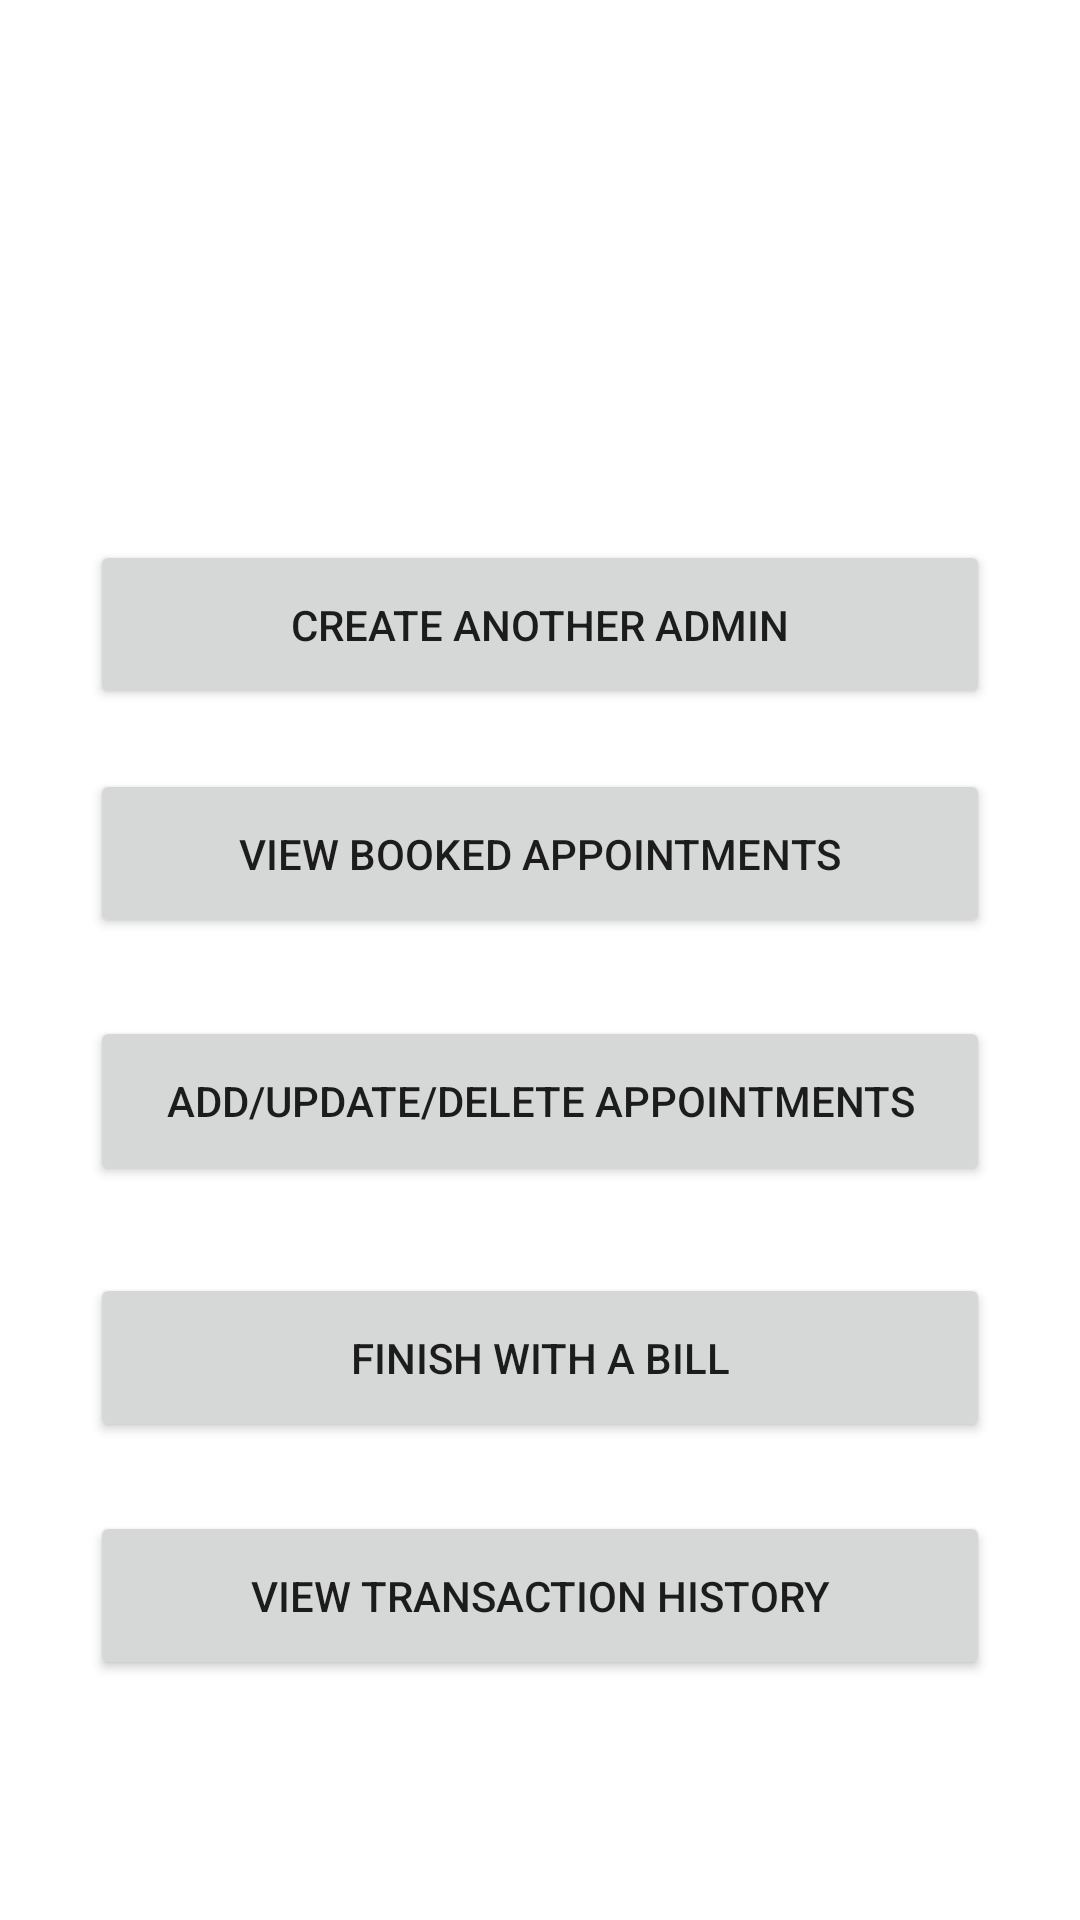

The Android layout XML behind this screen, and the referenced resources:
<!-- AndroidManifest.xml: application theme Theme.SalonSD -->
<!-- res/layout/activity_admin_menu.xml -->
<?xml version="1.0" encoding="utf-8"?>
<androidx.constraintlayout.widget.ConstraintLayout xmlns:android="http://schemas.android.com/apk/res/android"
    xmlns:app="http://schemas.android.com/apk/res-auto"
    xmlns:tools="http://schemas.android.com/tools"
    android:layout_width="match_parent"
    android:layout_height="match_parent"
    android:background="@drawable/wall2"
    tools:context=".adminMenu">

    <Button
        android:id="@+id/btnCreateAdmin"
        android:layout_width="0dp"
        android:layout_height="0dp"
        android:layout_marginStart="30dp"
        android:layout_marginEnd="30dp"
        android:layout_marginBottom="20dp"
        android:onClick="onCreateAdmin"
        android:text="Create another Admin"
        app:layout_constraintBottom_toTopOf="@+id/btnAdminViewAppointment"
        app:layout_constraintEnd_toEndOf="parent"
        app:layout_constraintStart_toStartOf="parent"
        app:layout_constraintTop_toBottomOf="@+id/textView17" />

    <Button
        android:id="@+id/btnAdminViewAppointment"
        android:layout_width="0dp"
        android:layout_height="0dp"
        android:layout_marginStart="30dp"
        android:layout_marginEnd="30dp"
        android:layout_marginBottom="26dp"
        android:onClick="onAdminViewAppointment"
        android:text="View Booked Appointments"
        app:layout_constraintBottom_toTopOf="@+id/btnAdminAddAppointment"
        app:layout_constraintEnd_toEndOf="parent"
        app:layout_constraintStart_toStartOf="parent"
        app:layout_constraintTop_toBottomOf="@+id/btnCreateAdmin" />

    <Button
        android:id="@+id/btnAdminAddAppointment"
        android:layout_width="0dp"
        android:layout_height="0dp"
        android:layout_marginBottom="29dp"
        android:onClick="onAdminAddAppointment"
        android:text="Add/Update/Delete Appointments"
        app:layout_constraintBottom_toTopOf="@+id/btnBill"
        app:layout_constraintEnd_toEndOf="@+id/btnBill"
        app:layout_constraintStart_toStartOf="@+id/btnAdminViewAppointment"
        app:layout_constraintTop_toBottomOf="@+id/btnAdminViewAppointment" />

    <Button
        android:id="@+id/btnBill"
        android:layout_width="0dp"
        android:layout_height="0dp"
        android:layout_marginStart="30dp"
        android:layout_marginEnd="30dp"
        android:layout_marginBottom="23dp"
        android:onClick="onAdminAddBill"
        android:text="Finish with a Bill"
        app:layout_constraintBottom_toTopOf="@+id/btnViewTransactionHistory"
        app:layout_constraintEnd_toEndOf="parent"
        app:layout_constraintStart_toStartOf="parent"
        app:layout_constraintTop_toBottomOf="@+id/btnAdminAddAppointment" />

    <TextView
        android:id="@+id/textView17"
        android:layout_width="wrap_content"
        android:layout_height="wrap_content"
        android:layout_marginTop="108dp"
        android:layout_marginBottom="53dp"
        android:text="ADMIN MENU OF SALON SD"
        android:textColor="@color/white"
        app:layout_constraintBottom_toTopOf="@+id/btnCreateAdmin"
        app:layout_constraintEnd_toEndOf="parent"
        app:layout_constraintHorizontal_bias="0.497"
        app:layout_constraintStart_toStartOf="parent"
        app:layout_constraintTop_toTopOf="parent" />

    <Button
        android:id="@+id/btnViewTransactionHistory"
        android:layout_width="0dp"
        android:layout_height="0dp"
        android:layout_marginStart="30dp"
        android:layout_marginEnd="30dp"
        android:layout_marginBottom="80dp"
        android:onClick="onViewBillHistory"
        android:text="View Transaction History"
        app:layout_constraintBottom_toBottomOf="parent"
        app:layout_constraintEnd_toEndOf="parent"
        app:layout_constraintStart_toStartOf="parent"
        app:layout_constraintTop_toBottomOf="@+id/btnBill" />
</androidx.constraintlayout.widget.ConstraintLayout>
<!-- resources referenced by this layout -->
<resources>
  <color name="white">#FFFFFFFF</color>
  <style name="Theme.SalonSD" parent="Theme.MaterialComponents.DayNight.DarkActionBar">
          
          <item name="colorPrimary">@color/purple_500</item>
          <item name="colorPrimaryVariant">@color/purple_700</item>
          <item name="colorOnPrimary">@color/white</item>
          
          <item name="colorSecondary">@color/teal_200</item>
          <item name="colorSecondaryVariant">@color/teal_700</item>
          <item name="colorOnSecondary">@color/black</item>
          
          <item name="android:statusBarColor" tools:targetApi="l">?attr/colorPrimaryVariant</item>
          
      </style>
  <color name="purple_500">#FF6200EE</color>
  <color name="purple_700">#FF3700B3</color>
  <color name="teal_200">#FF03DAC5</color>
  <color name="teal_700">#FF018786</color>
  <color name="black">#FF000000</color>
</resources>
